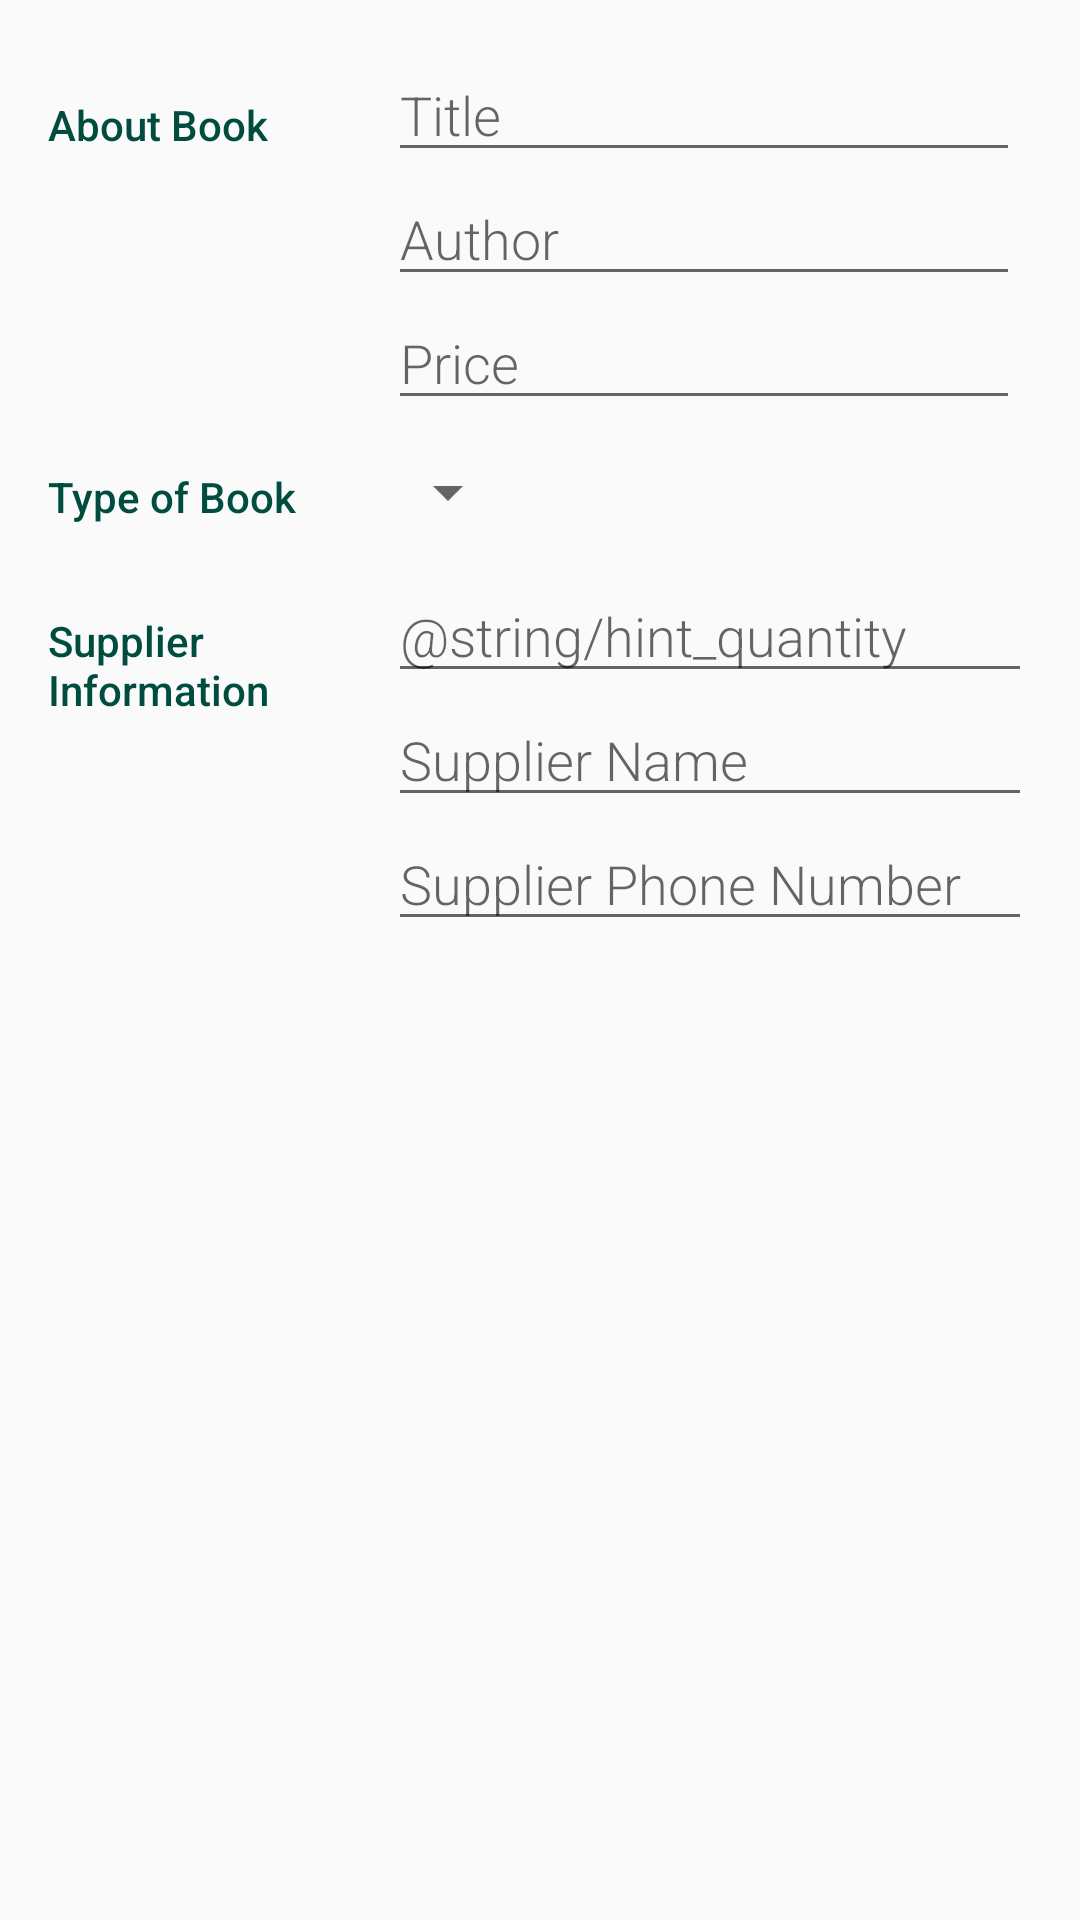

Layout XML and referenced resources for this Android screen:
<!-- AndroidManifest.xml: application theme AppTheme -->
<!-- res/layout/activity_editor.xml -->
<?xml version="1.0" encoding="utf-8"?>
<LinearLayout
    xmlns:android="http://schemas.android.com/apk/res/android"
    xmlns:tools="http://schemas.android.com/tools"
    android:layout_width="match_parent"
    android:layout_height="match_parent"
    android:orientation="vertical"
    android:padding="@dimen/activity_margin"
    tools:context=".EditorActivity">

    
    <LinearLayout
        android:layout_width="match_parent"
        android:layout_height="wrap_content"
        android:orientation="horizontal">

        
        <TextView
            android:text="@string/category_about"
            style="@style/CategoryStyle" />

        
        <LinearLayout
            android:layout_height="wrap_content"
            android:layout_width="0dp"
            android:layout_weight="2"
            android:paddingLeft="@dimen/layout_padding"
            android:paddingRight="@dimen/layout_padding"
            android:orientation="vertical">

            
            <EditText
                android:id="@+id/edit_book_title"
                android:hint="@string/hint_book_title"
                android:inputType="textCapWords"
                style="@style/EditorFieldStyle" />

            
            <EditText
                android:id="@+id/edit_book_author"
                android:hint="@string/hint_book_author"
                android:inputType="textCapWords"
                style="@style/EditorFieldStyle" />

            
            <EditText
                android:id="@+id/edit_book_price"
                android:hint="@string/hint_book_price"
                android:inputType="numberDecimal"
                style="@style/EditorFieldStyle" />

        </LinearLayout>
    </LinearLayout>

    
    <LinearLayout
        android:id="@+id/container_type"
        android:layout_width="match_parent"
        android:layout_height="wrap_content"
        android:orientation="horizontal">

        
        <TextView
            android:text="@string/category_type"
            style="@style/CategoryStyle" />

        
        <LinearLayout
            android:layout_height="wrap_content"
            android:layout_width="0dp"
            android:layout_weight="2"
            android:orientation="vertical">

            
            <Spinner
                android:id="@+id/spinner_type"
                android:layout_height="@dimen/spinner_height"
                android:layout_width="wrap_content"
                android:paddingRight="@dimen/spinner_padding"
                android:spinnerMode="dropdown"
                tools:ignore="RtlHardcoded,RtlSymmetry" />
        </LinearLayout>
    </LinearLayout>

    
    <LinearLayout
        android:id="@+id/container_information"
        android:layout_width="match_parent"
        android:layout_height="wrap_content"
        android:orientation="horizontal">

        
        <TextView
            android:text="@string/category_information"
            style="@style/CategoryStyle" />

        
        <RelativeLayout
            android:layout_height="wrap_content"
            android:layout_width="0dp"
            android:layout_weight="2"
            android:paddingLeft="@dimen/layout_padding"
            tools:ignore="RtlHardcoded,RtlSymmetry">

            <EditText
                android:id="@+id/edit_book_quantity"
                android:hint="@string/hint_quantity"
                android:inputType="number"
                style="@style/EditorFieldStyle"/>


            <EditText
                android:id="@+id/edit_supplier_name"
                android:hint="@string/hint_supplier_name"
                android:inputType="text"
                style="@style/EditorFieldStyle"
                android:layout_below="@id/edit_book_quantity"/>

            <EditText
                android:id="@+id/edit_supplier_number"
                android:hint="@string/hint_supplier_number"
                android:inputType="phone"
                style="@style/EditorFieldStyle"
                android:layout_below="@+id/edit_supplier_name"/>

        </RelativeLayout>
    </LinearLayout>
</LinearLayout>
<!-- resources referenced by this layout -->
<resources>
  <dimen name="activity_margin">16dp</dimen>
  <dimen name="layout_padding">4dp</dimen>
  <dimen name="spinner_height">48dp</dimen>
  <dimen name="spinner_padding">16dp</dimen>
  <string name="category_about">About Book</string>
  <string name="category_information">Supplier Information</string>
  <string name="category_type">Type of Book</string>
  <string name="hint_book_author">Author</string>
  <string name="hint_book_price">Price</string>
  <string name="hint_book_title">Title</string>
  <string name="hint_supplier_name">Supplier Name</string>
  <string name="hint_supplier_number">Supplier Phone Number</string>
  <style name="CategoryStyle">
          <item name="android:layout_height">wrap_content</item>
          <item name="android:layout_width">0dp</item>
          <item name="android:layout_weight">1</item>
          <item name="android:paddingTop">16dp</item>
          <item name="android:textColor">@color/colorPrimary</item>
          <item name="android:fontFamily" tools:ignore="NewApi">sans-serif-medium</item>
          <item name="android:textAppearance">?android:textAppearanceSmall</item>
      </style>
  <style name="EditorFieldStyle">
          <item name="android:layout_height">wrap_content</item>
          <item name="android:layout_width">match_parent</item>
          <item name="android:fontFamily" tools:ignore="NewApi">sans-serif-light</item>
          <item name="android:textAppearance">?android:textAppearanceMedium</item>
      </style>
  <style name="AppTheme" parent="Theme.AppCompat.Light.DarkActionBar">
          
          <item name="colorPrimary">@color/colorPrimary</item>
          <item name="colorPrimaryDark">@color/colorPrimaryDark</item>
          <item name="colorAccent">@color/colorAccent</item>
      </style>
  <color name="colorPrimary">#004d40</color>
  <color name="colorPrimaryDark">#00251a</color>
  <color name="colorAccent">#39796b</color>
</resources>
